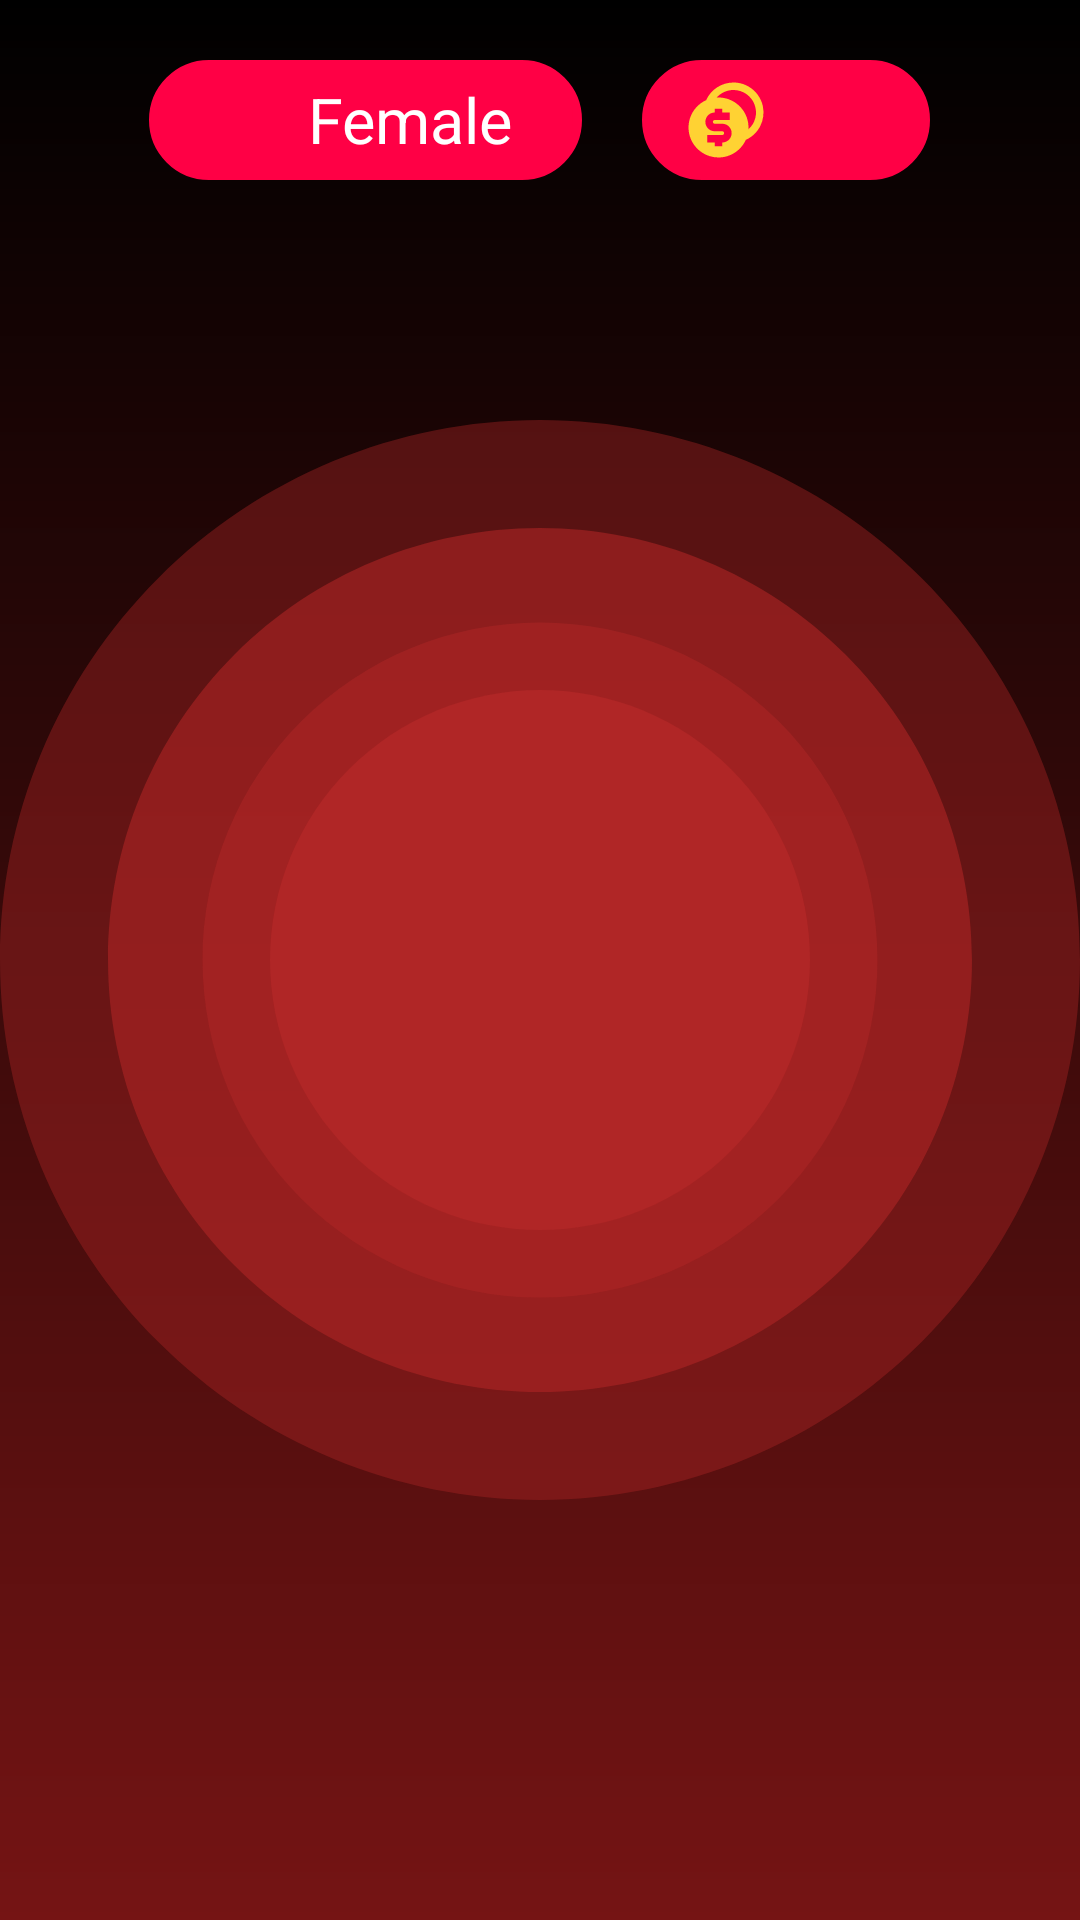

Produce the Android XML layout that renders to this screen, including the resource entries it uses.
<!-- AndroidManifest.xml: application theme Theme.MyApplication -->
<!-- res/layout/call_fragment_layout.xml -->
<?xml version="1.0" encoding="utf-8"?>
<RelativeLayout xmlns:android="http://schemas.android.com/apk/res/android"
    xmlns:app="http://schemas.android.com/apk/res-auto"
    xmlns:tools="http://schemas.android.com/tools"
    android:layout_width="match_parent"
    android:layout_height="match_parent"
    android:background="@drawable/bg_color"
    android:orientation="vertical">


    <ImageView
        android:id="@+id/background"
        android:layout_width="match_parent"
        android:layout_height="400dp"
        android:layout_centerInParent="true"
        app:srcCompat="@drawable/avd_anim" />

    <View
        android:id="@+id/start"
        android:layout_width="120dp"
        android:layout_height="120dp"
        android:layout_centerInParent="true"
        android:background="@drawable/call_icon"
        android:backgroundTint="@color/white" />

    <LinearLayout
        android:layout_width="match_parent"
        android:layout_height="60dp"
        android:layout_alignParentTop="true"
        android:layout_marginVertical="10dp"
        android:gravity="center"
        android:orientation="horizontal">

        <LinearLayout
            android:id="@+id/chose"
            android:layout_width="wrap_content"
            android:layout_height="40dp"
            android:layout_marginHorizontal="10sp"
            android:background="@drawable/category_raduis"
            android:backgroundTint="@color/acsnt_color"
            android:gravity="center"
            android:orientation="horizontal"
            android:paddingHorizontal="13dp">
            <View
                android:layout_width="30dp"
                android:layout_height="30dp"
                android:background="@drawable/gender" />

            <TextView
                android:id="@+id/gender"
                android:layout_width="wrap_content"
                android:layout_height="wrap_content"
                android:paddingHorizontal="10dp"
                android:text="Female"
                android:textColor="@color/white"
                android:textSize="21sp"
                tools:ignore="HardcodedText" />
        </LinearLayout>

        <LinearLayout
            android:id="@+id/payments"
            android:layout_width="wrap_content"
            android:layout_height="40dp"
            android:layout_marginHorizontal="10sp"
            android:background="@drawable/category_raduis"
            android:backgroundTint="@color/acsnt_color"
            android:gravity="center"
            android:orientation="horizontal"
            android:paddingHorizontal="13dp">

            <View
                android:layout_width="30dp"
                android:layout_height="30dp"
                android:background="@drawable/coin" />

            <TextView
                android:id="@+id/coins"
                android:layout_width="wrap_content"
                android:layout_height="wrap_content"
                android:paddingHorizontal="20dp"
                android:textColor="@color/white"
                android:textSize="21sp"
                tools:ignore="HardcodedText" />
        </LinearLayout>
    </LinearLayout>
</RelativeLayout>
<!-- resources referenced by this layout -->
<resources>
  <color name="acsnt_color">#ff0045</color>
  <color name="white">#FFFFFFFF</color>
  <!-- drawable avd_anim: vector/xml drawable (drawable, 6587 chars, omitted) -->
  <!-- drawable bg_color (drawable) -->
  <?xml version="1.0" encoding="utf-8"?>
  <shape xmlns:android="http://schemas.android.com/apk/res/android"
      android:shape="rectangle">
      <gradient
          android:angle="90"
          android:endColor="@color/black"
          android:startColor="@color/bg_color" />
  
  </shape>
  <!-- drawable category_raduis (drawable) -->
  <?xml version="1.0" encoding="utf-8"?>
  <shape xmlns:android="http://schemas.android.com/apk/res/android"
      android:innerRadius="30dp"
      android:shape="rectangle">
      <stroke
          android:width="3dp"
          android:color="@color/acsnt_color" />
      <corners android:radius="60dp" />
  </shape>
  <!-- drawable coin: vector/xml drawable (drawable, 2138 chars, omitted) -->
  <style name="Theme.MyApplication" parent="Theme.MaterialComponents.DayNight.NoActionBar">
          
          <item name="colorPrimary">@color/purple_500</item>
          <item name="colorPrimaryVariant">@color/purple_700</item>
          <item name="colorOnPrimary">@color/white</item>
          
          <item name="colorSecondary">@color/teal_200</item>
          <item name="colorSecondaryVariant">@color/teal_700</item>
          <item name="colorOnSecondary">@color/black</item>
          
          <item name="android:statusBarColor" tools:targetApi="l">?attr/colorPrimaryVariant</item>
          
  
      </style>
  <color name="black">#FF000000</color>
  <color name="bg_color">#751414</color>
  <color name="purple_500">#FF6200EE</color>
  <color name="purple_700">#FF3700B3</color>
  <color name="teal_200">#FF03DAC5</color>
  <color name="teal_700">#FF018786</color>
</resources>
